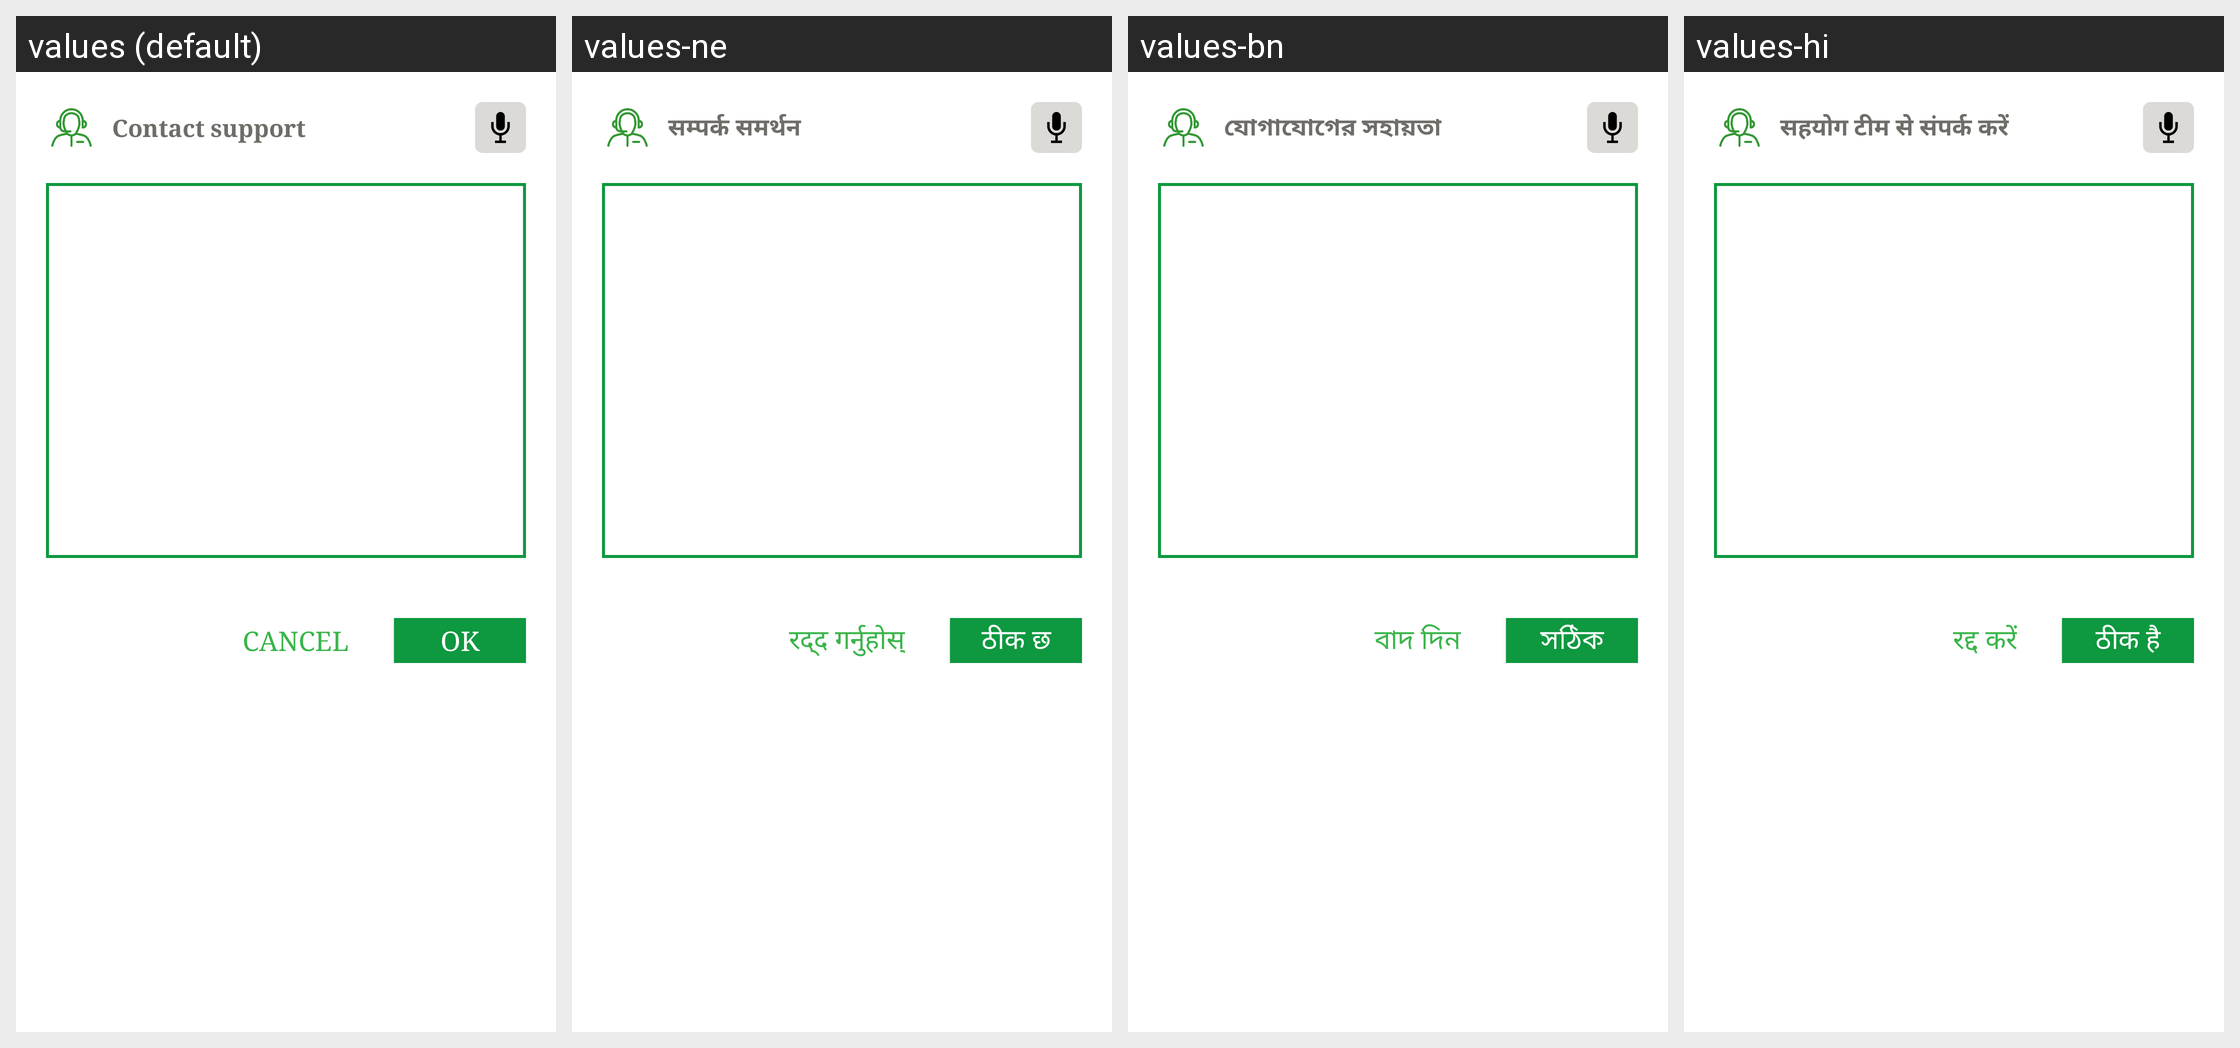

The same Android screen rendered under several of its app's locales, left to right. List the strings drawn on it with the default value and each locale's translation.
Android screen res/layout/dialog_contact_support.xml rendered under 4 locales, left to right: values (default), values-ne, values-bn, values-hi. Device: Nexus 5 (rendered at 1080×1920; each locale shown at half size, 540×960, under a caption strip naming it); theme AppTheme.NoActionBar.
Other locales in the repository, not shown: values-de.
Strings drawn on this screen, with the default value and each locale's value (text and hints the layout hard-codes, and strings that could not be matched under every locale, appear in the picture but are not listed):

contact_support
  values: Contact support
  values-ne: सम्पर्क समर्थन
  values-bn: যোগাযোগের সহায়তা
  values-hi: सहयोग टीम से संपर्क करें

cancel
  values: Cancel
  values-ne: रद्द गर्नुहोस्
  values-bn: বাদ দিন
  values-hi: रद्द करें

ok
  values: OK
  values-ne: ठीक छ
  values-bn: সঠিক
  values-hi: ठीक है
